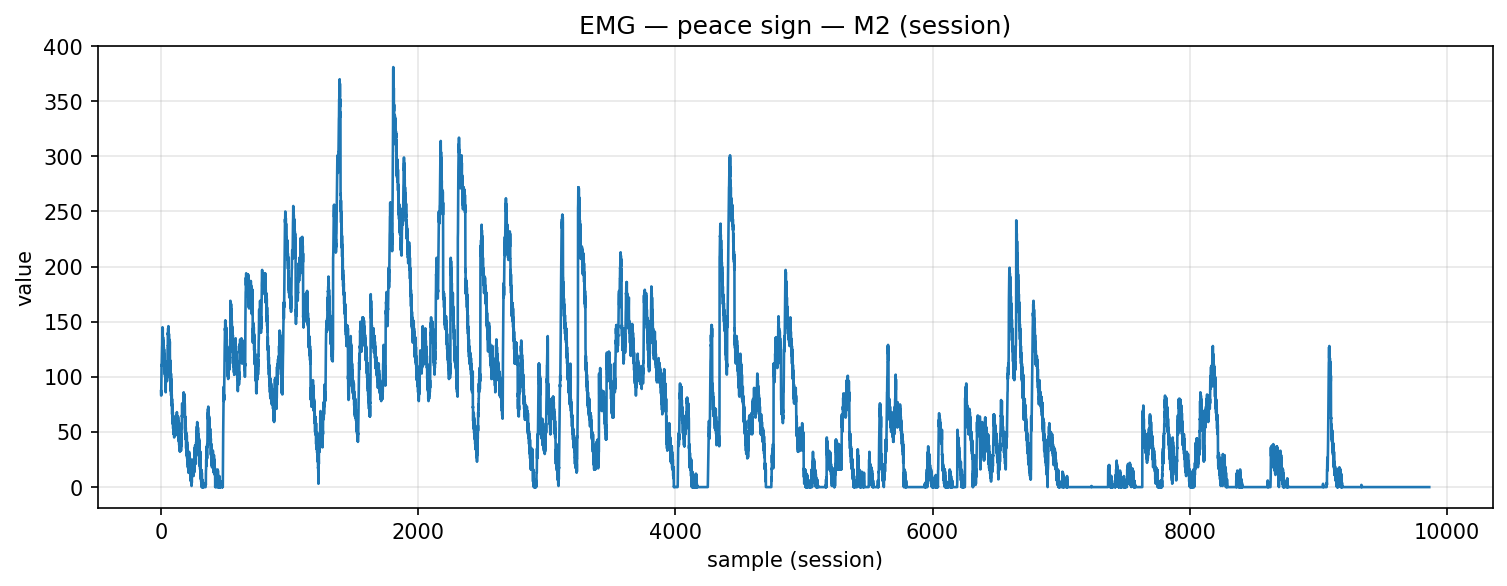

Source data for this figure (header and first rows):
timestamp, device, address, char_uuid, label, col_index, value, payload_ascii, payload_hex
2025-12-09T14:11:01.256, MyoWareSensor2, 88:13:BF:13:67:56, f3a56edf-8f1e-4533-93bf-5601b2e91308, peace_sign, 1, 87.0, 87.00, 38372e3030
2025-12-09T14:11:01.256, MyoWareSensor2, 88:13:BF:13:67:56, f3a56edf-8f1e-4533-93bf-5601b2e91308, peace_sign, 1, 83.0, 83.00, 38332e3030
2025-12-09T14:11:01.256, MyoWareSensor2, 88:13:BF:13:67:56, f3a56edf-8f1e-4533-93bf-5601b2e91308, peace_sign, 1, 95.0, 95.00, 39352e3030
2025-12-09T14:11:01.258, MyoWareSensor2, 88:13:BF:13:67:56, f3a56edf-8f1e-4533-93bf-5601b2e91308, peace_sign, 1, 97.0, 97.00, 39372e3030
2025-12-09T14:11:01.258, MyoWareSensor2, 88:13:BF:13:67:56, f3a56edf-8f1e-4533-93bf-5601b2e91308, peace_sign, 1, 111.0, 111, 3131312e3030
2025-12-09T14:11:01.276, MyoWareSensor2, 88:13:BF:13:67:56, f3a56edf-8f1e-4533-93bf-5601b2e91308, peace_sign, 1, 110.0, 110, 3131302e3030
2025-12-09T14:11:01.276, MyoWareSensor2, 88:13:BF:13:67:56, f3a56edf-8f1e-4533-93bf-5601b2e91308, peace_sign, 1, 117.0, 117, 3131372e3030
2025-12-09T14:11:01.276, MyoWareSensor2, 88:13:BF:13:67:56, f3a56edf-8f1e-4533-93bf-5601b2e91308, peace_sign, 1, 119.0, 119, 3131392e3030
2025-12-09T14:11:01.276, MyoWareSensor2, 88:13:BF:13:67:56, f3a56edf-8f1e-4533-93bf-5601b2e91308, peace_sign, 1, 127.0, 127, 3132372e3030
2025-12-09T14:11:01.280, MyoWareSensor2, 88:13:BF:13:67:56, f3a56edf-8f1e-4533-93bf-5601b2e91308, peace_sign, 1, 129.0, 129, 3132392e3030
2025-12-09T14:11:01.280, MyoWareSensor2, 88:13:BF:13:67:56, f3a56edf-8f1e-4533-93bf-5601b2e91308, peace_sign, 1, 144.0, 144, 3134342e3030
2025-12-09T14:11:01.280, MyoWareSensor2, 88:13:BF:13:67:56, f3a56edf-8f1e-4533-93bf-5601b2e91308, peace_sign, 1, 145.0, 145, 3134352e3030
2025-12-09T14:11:01.281, MyoWareSensor2, 88:13:BF:13:67:56, f3a56edf-8f1e-4533-93bf-5601b2e91308, peace_sign, 1, 132.0, 132, 3133322e3030
2025-12-09T14:11:01.281, MyoWareSensor2, 88:13:BF:13:67:56, f3a56edf-8f1e-4533-93bf-5601b2e91308, peace_sign, 1, 144.0, 144, 3134342e3030
2025-12-09T14:11:01.281, MyoWareSensor2, 88:13:BF:13:67:56, f3a56edf-8f1e-4533-93bf-5601b2e91308, peace_sign, 1, 126.0, 126, 3132362e3030
2025-12-09T14:11:01.282, MyoWareSensor2, 88:13:BF:13:67:56, f3a56edf-8f1e-4533-93bf-5601b2e91308, peace_sign, 1, 136.0, 136, 3133362e3030
2025-12-09T14:11:01.282, MyoWareSensor2, 88:13:BF:13:67:56, f3a56edf-8f1e-4533-93bf-5601b2e91308, peace_sign, 1, 125.0, 125, 3132352e3030
2025-12-09T14:11:01.283, MyoWareSensor2, 88:13:BF:13:67:56, f3a56edf-8f1e-4533-93bf-5601b2e91308, peace_sign, 1, 133.0, 133, 3133332e3030
2025-12-09T14:11:01.283, MyoWareSensor2, 88:13:BF:13:67:56, f3a56edf-8f1e-4533-93bf-5601b2e91308, peace_sign, 1, 117.0, 117, 3131372e3030
2025-12-09T14:11:01.283, MyoWareSensor2, 88:13:BF:13:67:56, f3a56edf-8f1e-4533-93bf-5601b2e91308, peace_sign, 1, 131.0, 131, 3133312e3030
2025-12-09T14:11:01.284, MyoWareSensor2, 88:13:BF:13:67:56, f3a56edf-8f1e-4533-93bf-5601b2e91308, peace_sign, 1, 115.0, 115, 3131352e3030
2025-12-09T14:11:01.284, MyoWareSensor2, 88:13:BF:13:67:56, f3a56edf-8f1e-4533-93bf-5601b2e91308, peace_sign, 1, 127.0, 127, 3132372e3030
2025-12-09T14:11:01.285, MyoWareSensor2, 88:13:BF:13:67:56, f3a56edf-8f1e-4533-93bf-5601b2e91308, peace_sign, 1, 116.0, 116, 3131362e3030
2025-12-09T14:11:01.285, MyoWareSensor2, 88:13:BF:13:67:56, f3a56edf-8f1e-4533-93bf-5601b2e91308, peace_sign, 1, 125.0, 125, 3132352e3030
2025-12-09T14:11:01.286, MyoWareSensor2, 88:13:BF:13:67:56, f3a56edf-8f1e-4533-93bf-5601b2e91308, peace_sign, 1, 112.0, 112, 3131322e3030
2025-12-09T14:11:01.287, MyoWareSensor2, 88:13:BF:13:67:56, f3a56edf-8f1e-4533-93bf-5601b2e91308, peace_sign, 1, 121.0, 121, 3132312e3030
2025-12-09T14:11:01.287, MyoWareSensor2, 88:13:BF:13:67:56, f3a56edf-8f1e-4533-93bf-5601b2e91308, peace_sign, 1, 106.0, 106, 3130362e3030
2025-12-09T14:11:01.287, MyoWareSensor2, 88:13:BF:13:67:56, f3a56edf-8f1e-4533-93bf-5601b2e91308, peace_sign, 1, 115.0, 115, 3131352e3030
2025-12-09T14:11:01.289, MyoWareSensor2, 88:13:BF:13:67:56, f3a56edf-8f1e-4533-93bf-5601b2e91308, peace_sign, 1, 105.0, 105, 3130352e3030
2025-12-09T14:11:01.289, MyoWareSensor2, 88:13:BF:13:67:56, f3a56edf-8f1e-4533-93bf-5601b2e91308, peace_sign, 1, 114.0, 114, 3131342e3030
2025-12-09T14:11:01.289, MyoWareSensor2, 88:13:BF:13:67:56, f3a56edf-8f1e-4533-93bf-5601b2e91308, peace_sign, 1, 102.0, 102, 3130322e3030
2025-12-09T14:11:01.294, MyoWareSensor2, 88:13:BF:13:67:56, f3a56edf-8f1e-4533-93bf-5601b2e91308, peace_sign, 1, 112.0, 112, 3131322e3030
2025-12-09T14:11:01.294, MyoWareSensor2, 88:13:BF:13:67:56, f3a56edf-8f1e-4533-93bf-5601b2e91308, peace_sign, 1, 100.0, 100, 3130302e3030
2025-12-09T14:11:01.294, MyoWareSensor2, 88:13:BF:13:67:56, f3a56edf-8f1e-4533-93bf-5601b2e91308, peace_sign, 1, 109.0, 109, 3130392e3030
2025-12-09T14:11:01.294, MyoWareSensor2, 88:13:BF:13:67:56, f3a56edf-8f1e-4533-93bf-5601b2e91308, peace_sign, 1, 92.0, 92.00, 39322e3030
2025-12-09T14:11:01.294, MyoWareSensor2, 88:13:BF:13:67:56, f3a56edf-8f1e-4533-93bf-5601b2e91308, peace_sign, 1, 103.0, 103, 3130332e3030
2025-12-09T14:11:01.294, MyoWareSensor2, 88:13:BF:13:67:56, f3a56edf-8f1e-4533-93bf-5601b2e91308, peace_sign, 1, 86.0, 86.00, 38362e3030
2025-12-09T14:11:01.294, MyoWareSensor2, 88:13:BF:13:67:56, f3a56edf-8f1e-4533-93bf-5601b2e91308, peace_sign, 1, 99.0, 99.00, 39392e3030
2025-12-09T14:11:01.294, MyoWareSensor2, 88:13:BF:13:67:56, f3a56edf-8f1e-4533-93bf-5601b2e91308, peace_sign, 1, 97.0, 97.00, 39372e3030
2025-12-09T14:11:01.294, MyoWareSensor2, 88:13:BF:13:67:56, f3a56edf-8f1e-4533-93bf-5601b2e91308, peace_sign, 1, 107.0, 107, 3130372e3030
2025-12-09T14:11:01.294, MyoWareSensor2, 88:13:BF:13:67:56, f3a56edf-8f1e-4533-93bf-5601b2e91308, peace_sign, 1, 101.0, 101, 3130312e3030
2025-12-09T14:11:01.294, MyoWareSensor2, 88:13:BF:13:67:56, f3a56edf-8f1e-4533-93bf-5601b2e91308, peace_sign, 1, 112.0, 112, 3131322e3030
2025-12-09T14:11:01.294, MyoWareSensor2, 88:13:BF:13:67:56, f3a56edf-8f1e-4533-93bf-5601b2e91308, peace_sign, 1, 102.0, 102, 3130322e3030
2025-12-09T14:11:01.294, MyoWareSensor2, 88:13:BF:13:67:56, f3a56edf-8f1e-4533-93bf-5601b2e91308, peace_sign, 1, 114.0, 114, 3131342e3030
2025-12-09T14:11:01.294, MyoWareSensor2, 88:13:BF:13:67:56, f3a56edf-8f1e-4533-93bf-5601b2e91308, peace_sign, 1, 98.0, 98.00, 39382e3030
2025-12-09T14:11:01.294, MyoWareSensor2, 88:13:BF:13:67:56, f3a56edf-8f1e-4533-93bf-5601b2e91308, peace_sign, 1, 109.0, 109, 3130392e3030
2025-12-09T14:11:01.294, MyoWareSensor2, 88:13:BF:13:67:56, f3a56edf-8f1e-4533-93bf-5601b2e91308, peace_sign, 1, 96.0, 96.00, 39362e3030
2025-12-09T14:11:01.294, MyoWareSensor2, 88:13:BF:13:67:56, f3a56edf-8f1e-4533-93bf-5601b2e91308, peace_sign, 1, 108.0, 108, 3130382e3030
2025-12-09T14:11:01.294, MyoWareSensor2, 88:13:BF:13:67:56, f3a56edf-8f1e-4533-93bf-5601b2e91308, peace_sign, 1, 103.0, 103, 3130332e3030
2025-12-09T14:11:01.294, MyoWareSensor2, 88:13:BF:13:67:56, f3a56edf-8f1e-4533-93bf-5601b2e91308, peace_sign, 1, 113.0, 113, 3131332e3030
2025-12-09T14:11:01.294, MyoWareSensor2, 88:13:BF:13:67:56, f3a56edf-8f1e-4533-93bf-5601b2e91308, peace_sign, 1, 113.0, 113, 3131332e3030
2025-12-09T14:11:01.294, MyoWareSensor2, 88:13:BF:13:67:56, f3a56edf-8f1e-4533-93bf-5601b2e91308, peace_sign, 1, 128.0, 128, 3132382e3030
2025-12-09T14:11:01.301, MyoWareSensor2, 88:13:BF:13:67:56, f3a56edf-8f1e-4533-93bf-5601b2e91308, peace_sign, 1, 128.0, 128, 3132382e3030
2025-12-09T14:11:01.301, MyoWareSensor2, 88:13:BF:13:67:56, f3a56edf-8f1e-4533-93bf-5601b2e91308, peace_sign, 1, 140.0, 140, 3134302e3030
2025-12-09T14:11:01.301, MyoWareSensor2, 88:13:BF:13:67:56, f3a56edf-8f1e-4533-93bf-5601b2e91308, peace_sign, 1, 138.0, 138, 3133382e3030
2025-12-09T14:11:01.303, MyoWareSensor2, 88:13:BF:13:67:56, f3a56edf-8f1e-4533-93bf-5601b2e91308, peace_sign, 1, 144.0, 144, 3134342e3030
2025-12-09T14:11:01.304, MyoWareSensor2, 88:13:BF:13:67:56, f3a56edf-8f1e-4533-93bf-5601b2e91308, peace_sign, 1, 141.0, 141, 3134312e3030
2025-12-09T14:11:01.304, MyoWareSensor2, 88:13:BF:13:67:56, f3a56edf-8f1e-4533-93bf-5601b2e91308, peace_sign, 1, 146.0, 146, 3134362e3030
2025-12-09T14:11:01.304, MyoWareSensor2, 88:13:BF:13:67:56, f3a56edf-8f1e-4533-93bf-5601b2e91308, peace_sign, 1, 134.0, 134, 3133342e3030
2025-12-09T14:11:01.304, MyoWareSensor2, 88:13:BF:13:67:56, f3a56edf-8f1e-4533-93bf-5601b2e91308, peace_sign, 1, 144.0, 144, 3134342e3030
... 9,804 more rows
